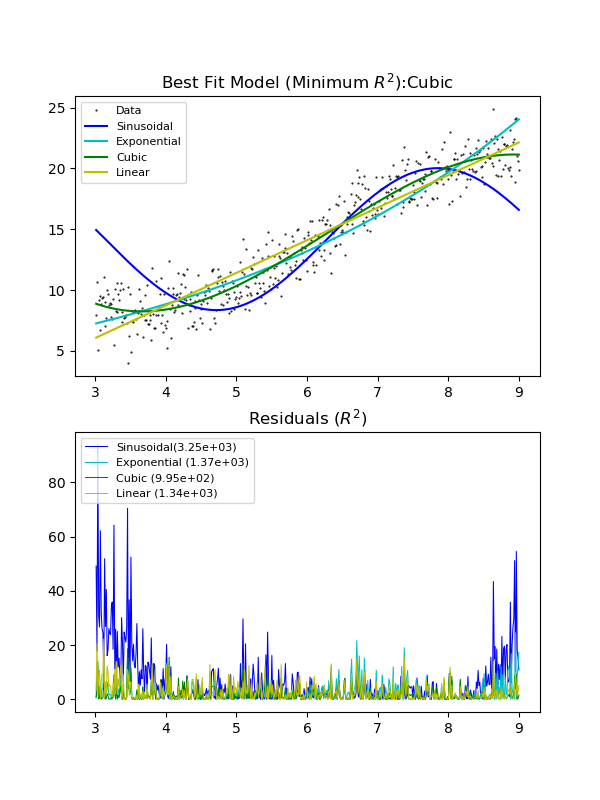

Source data for this figure (header and first rows):
3.000000000000000000e+00, 7.555597834212501418e+00
3.012024048096192175e+00, 7.926017100490236444e+00
3.024048096192384794e+00, 1.064868980436431833e+01
3.036072144288576968e+00, 5.104177189204288645e+00
3.048096192384769587e+00, 9.194960622571180409e+00
3.060120240480961762e+00, 9.487975347526003134e+00
3.072144288577154381e+00, 6.699548479108399235e+00
3.084168336673346555e+00, 8.880129196363768074e+00
3.096192384769539174e+00, 9.356994176327699364e+00
3.108216432865731349e+00, 9.411728914905420851e+00
3.120240480961923968e+00, 1.108674306257896625e+01
3.132264529058116143e+00, 7.033274922394844531e+00
3.144288577154308761e+00, 8.984218574364874144e+00
3.156312625250500936e+00, 7.729202340490771483e+00
3.168336673346693555e+00, 1.001394349869169886e+01
3.180360721442885730e+00, 9.679237255125745065e+00
3.192384769539078349e+00, 8.772836475777253895e+00
3.204408817635270523e+00, 8.893845906187735295e+00
3.216432865731462698e+00, 8.864567876899776877e+00
3.228456913827655317e+00, 7.781635744035019897e+00
3.240480961923847492e+00, 7.612640842056987545e+00
3.252505010020040110e+00, 9.245425916111010167e+00
3.264529058116232285e+00, 5.449980314038832319e+00
3.276553106212424904e+00, 1.005813698571077097e+01
3.288577154308617079e+00, 8.242300535966098352e+00
3.300601202404809698e+00, 1.059469484042864273e+01
3.312625250501001872e+00, 8.186785447461490506e+00
3.324649298597194491e+00, 9.668080652709184264e+00
3.336673346693386666e+00, 9.159455064277137737e+00
3.348697394789579285e+00, 1.001845601789811369e+01
3.360721442885771459e+00, 1.057636243461702819e+01
3.372745490981964078e+00, 7.355585810550269166e+00
3.384769539078156253e+00, 8.190679417588906830e+00
3.396793587174348872e+00, 1.012066330138613068e+01
3.408817635270541047e+00, 7.661453959808926406e+00
3.420841683366733221e+00, 7.802332720018732459e+00
3.432865731462925840e+00, 7.915858169836146097e+00
3.444889779559118459e+00, 7.281427808152606040e+00
3.456913827655310634e+00, 3.977224690057433509e+00
3.468937875751502808e+00, 1.027657435552445619e+01
3.480961923847695427e+00, 6.182305000642667636e+00
3.492985971943887602e+00, 9.646793319579487047e+00
3.505010020040080221e+00, 4.864620480613110587e+00
3.517034068136272396e+00, 7.480639576594002804e+00
3.529058116232465014e+00, 8.210135775789764168e+00
3.541082164328657189e+00, 7.405381647714666116e+00
3.553106212424849808e+00, 8.290496607512372051e+00
3.565130260521041983e+00, 8.370621307213546913e+00
3.577154308617234602e+00, 7.613018375725301823e+00
3.589178356713426776e+00, 6.372077785764460600e+00
3.601202404809619395e+00, 8.114237478194057829e+00
3.613226452905811570e+00, 1.005370532080103985e+01
3.625250501002003745e+00, 8.275312538792375605e+00
3.637274549098196363e+00, 9.128516179110754081e+00
3.649298597194388982e+00, 8.041479627292352106e+00
3.661322645290581157e+00, 8.538571936943720075e+00
3.673346693386773332e+00, 6.119555255613112976e+00
3.685370741482965951e+00, 7.943602234283701158e+00
3.697394789579158569e+00, 9.550358888317072470e+00
3.709418837675350744e+00, 7.509711413606784625e+00
3.721442885771542919e+00, 7.527153704002325085e+00
... 439 more rows
